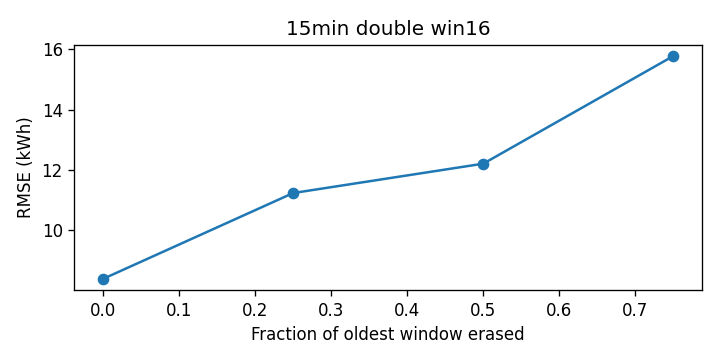

The file beside this chart, header and first rows:
cutoff, rmse_kwh
0.0, 8.375
0.25, 11.23
0.5, 12.2
0.75, 15.78
